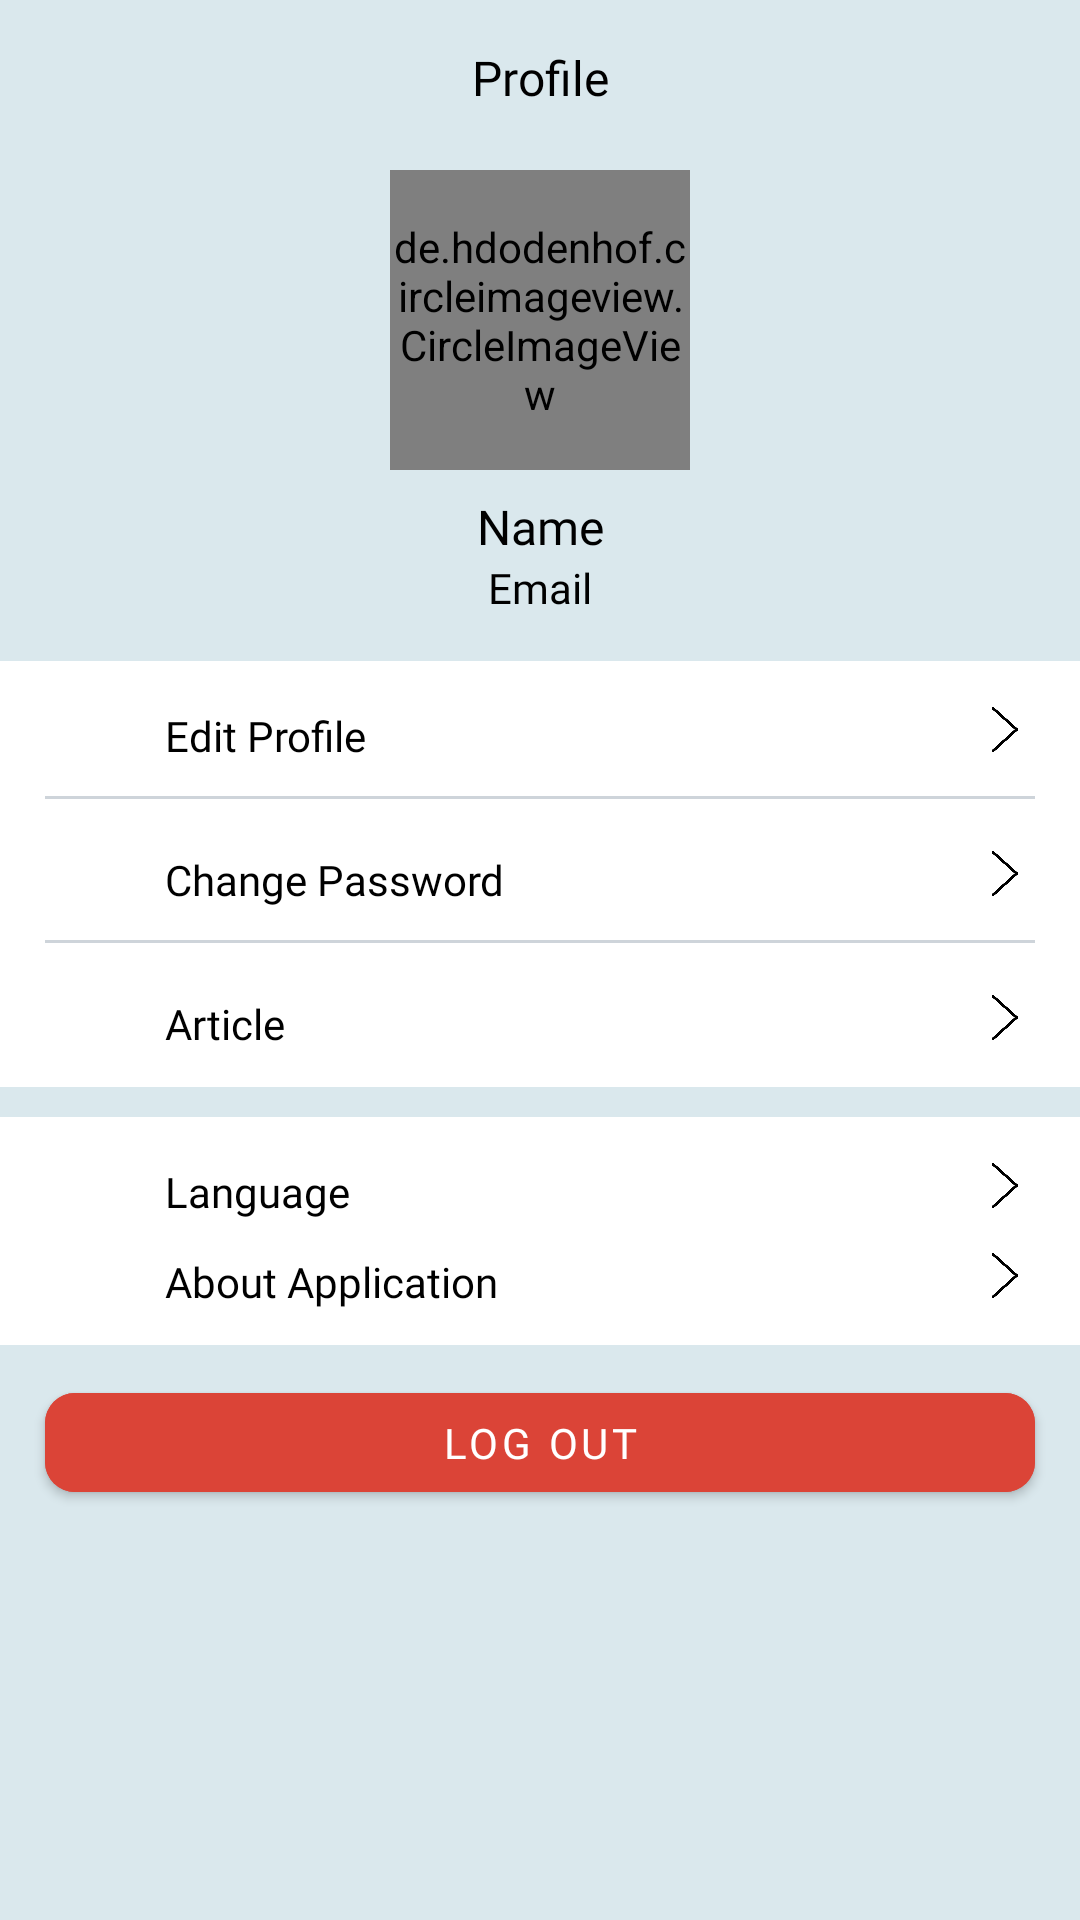

The Android layout XML behind this screen, and the referenced resources:
<!-- AndroidManifest.xml: application theme Theme.AquaCare -->
<!-- res/layout/fragment_setting.xml -->
<?xml version="1.0" encoding="utf-8"?>
<androidx.constraintlayout.widget.ConstraintLayout xmlns:android="http://schemas.android.com/apk/res/android"
    xmlns:app="http://schemas.android.com/apk/res-auto"
    xmlns:tools="http://schemas.android.com/tools"
    android:layout_width="match_parent"
    android:layout_height="match_parent"
    tools:context=".ui.setting.SettingFragment"
    android:background="@color/background">

    <TextView
        android:id="@+id/tv_profile"
        android:layout_width="wrap_content"
        android:layout_height="wrap_content"
        android:layout_marginTop="15dp"
        android:text="@string/profile"
        android:textColor="@color/black"
        android:textSize="16sp"
        android:fontFamily="@font/poppins_semi_bold"
        app:layout_constraintEnd_toEndOf="parent"
        app:layout_constraintStart_toStartOf="parent"
        app:layout_constraintTop_toTopOf="parent" />

    <de.hdodenhof.circleimageview.CircleImageView
        android:id="@+id/iv_profile"
        android:layout_width="100dp"
        android:layout_height="100dp"
        android:layout_marginTop="20dp"
        android:src="@drawable/bg_person_default"
        app:layout_constraintEnd_toEndOf="parent"
        app:layout_constraintStart_toStartOf="parent"
        app:layout_constraintTop_toBottomOf="@+id/tv_profile" />

    <TextView
        android:id="@+id/tv_name"
        android:layout_width="wrap_content"
        android:layout_height="wrap_content"
        android:layout_marginTop="8dp"
        android:text="@string/name"
        android:textColor="@color/black"
        android:textSize="16sp"
        android:fontFamily="@font/poppins_semi_bold"
        app:layout_constraintEnd_toEndOf="parent"
        app:layout_constraintStart_toStartOf="parent"
        app:layout_constraintTop_toBottomOf="@+id/iv_profile" />

    <TextView
        android:id="@+id/tv_email"
        android:layout_width="wrap_content"
        android:layout_height="wrap_content"
        android:text="@string/email"
        android:textColor="@color/black"
        android:textSize="14sp"
        android:fontFamily="@font/poppins_regular"
        app:layout_constraintEnd_toEndOf="parent"
        app:layout_constraintStart_toStartOf="parent"
        app:layout_constraintTop_toBottomOf="@+id/tv_name" />

    <LinearLayout
        android:id="@+id/linearLayout"
        android:layout_width="match_parent"
        android:layout_height="wrap_content"
        android:layout_marginTop="15dp"
        android:orientation="vertical"
        android:paddingHorizontal="15dp"
        android:paddingVertical="8dp"
        android:background="@color/white"
        app:layout_constraintEnd_toEndOf="parent"
        app:layout_constraintStart_toStartOf="parent"
        app:layout_constraintTop_toBottomOf="@+id/tv_email">

        <LinearLayout
            android:id="@+id/btn_edit_profile"
            android:layout_width="match_parent"
            android:layout_height="wrap_content"
            android:orientation="horizontal">

            <ImageView
                android:layout_width="20dp"
                android:layout_height="20dp"
                android:layout_marginHorizontal="5dp"
                android:layout_marginVertical="5dp"
                android:src="@drawable/ic_user_edit" />

            <TextView
                android:layout_width="wrap_content"
                android:layout_height="wrap_content"
                android:layout_gravity="center"
                android:layout_marginTop="2dp"
                android:layout_marginStart="10dp"
                android:layout_weight="1"
                android:text="@string/edit_profile"
                android:textColor="@color/black"
                android:textSize="14sp"
                android:fontFamily="@font/poppins_regular"
                app:layout_constraintStart_toStartOf="parent"
                app:layout_constraintTop_toBottomOf="parent" />

            <ImageView
                android:layout_width="20dp"
                android:layout_height="15dp"
                android:layout_gravity="center"
                android:src="@drawable/ic_more" />

        </LinearLayout>

        <View
            android:id="@+id/viewPassword"
            android:layout_width="match_parent"
            android:layout_height="1dp"
            android:layout_marginTop="7dp"
            android:background="@color/gray_2" />

        <LinearLayout
            android:id="@+id/btn_change_password"
            android:layout_width="match_parent"
            android:layout_height="wrap_content"
            android:layout_marginTop="10dp"
            android:orientation="horizontal">

            <ImageView
                android:layout_width="20dp"
                android:layout_height="20dp"
                android:layout_marginHorizontal="5dp"
                android:layout_marginVertical="5dp"
                android:src="@drawable/ic_password" />

            <TextView
                android:layout_width="wrap_content"
                android:layout_height="wrap_content"
                android:layout_gravity="center"
                android:layout_marginTop="2dp"
                android:layout_marginStart="10dp"
                android:layout_weight="1"
                android:text="@string/change_password"
                android:textColor="@color/black"
                android:textSize="14sp"
                android:fontFamily="@font/poppins_regular"
                app:layout_constraintStart_toStartOf="parent"
                app:layout_constraintTop_toBottomOf="parent" />

            <ImageView
                android:layout_width="20dp"
                android:layout_height="15dp"
                android:layout_gravity="center"
                android:src="@drawable/ic_more" />

        </LinearLayout>

        <View
            android:id="@+id/viewInfo"
            android:layout_width="match_parent"
            android:layout_height="1dp"
            android:layout_marginTop="7dp"
            android:background="@color/gray_2" />

        <LinearLayout
            android:id="@+id/btn_aquascape_info"
            android:layout_width="match_parent"
            android:layout_height="wrap_content"
            android:layout_marginTop="10dp"
            android:orientation="horizontal">

            <ImageView
                android:layout_width="20dp"
                android:layout_height="20dp"
                android:layout_marginHorizontal="5dp"
                android:layout_marginVertical="5dp"
                android:src="@drawable/ic_about" />

            <TextView
                android:layout_width="wrap_content"
                android:layout_height="wrap_content"
                android:layout_gravity="center"
                android:layout_marginStart="10dp"
                android:layout_marginTop="2dp"
                android:layout_weight="1"
                android:text="@string/article"
                android:textColor="@color/black"
                android:textSize="14sp"
                android:fontFamily="@font/poppins_regular"
                app:layout_constraintStart_toStartOf="parent"
                app:layout_constraintTop_toBottomOf="parent" />

            <ImageView
                android:layout_width="20dp"
                android:layout_height="15dp"
                android:layout_gravity="center"
                android:src="@drawable/ic_more" />

        </LinearLayout>

    </LinearLayout>

    <LinearLayout
        android:id="@+id/linearLayout2"
        android:layout_width="match_parent"
        android:layout_height="wrap_content"
        android:layout_marginTop="10dp"
        android:orientation="vertical"
        android:paddingHorizontal="15dp"
        android:paddingVertical="8dp"
        android:background="@color/white"
        app:layout_constraintEnd_toEndOf="parent"
        app:layout_constraintStart_toStartOf="parent"
        app:layout_constraintTop_toBottomOf="@+id/linearLayout">

        <LinearLayout
            android:id="@+id/btn_language"
            android:layout_width="match_parent"
            android:layout_height="wrap_content"
            android:orientation="horizontal">

            <ImageView
                android:layout_width="20dp"
                android:layout_height="20dp"
                android:layout_marginHorizontal="5dp"
                android:layout_marginVertical="5dp"
                android:src="@drawable/ic_language" />

            <TextView
                android:layout_width="wrap_content"
                android:layout_height="wrap_content"
                android:layout_gravity="center"
                android:layout_marginTop="2dp"
                android:layout_marginStart="10dp"
                android:layout_weight="1"
                android:text="@string/language"
                android:textColor="@color/black"
                android:textSize="14sp"
                android:fontFamily="@font/poppins_regular"
                app:layout_constraintStart_toStartOf="parent"
                app:layout_constraintTop_toBottomOf="parent" />

            <ImageView
                android:layout_width="20dp"
                android:layout_height="15dp"
                android:layout_gravity="center"
                android:src="@drawable/ic_more" />

        </LinearLayout>







        <LinearLayout
            android:id="@+id/btn_about_app"
            android:layout_width="match_parent"
            android:layout_height="wrap_content"
            android:orientation="horizontal">

            <ImageView
                android:layout_width="20dp"
                android:layout_height="20dp"
                android:layout_marginHorizontal="5dp"
                android:layout_marginVertical="5dp"
                android:src="@drawable/ic_about" />

            <TextView
                android:layout_width="wrap_content"
                android:layout_height="wrap_content"
                android:layout_gravity="center"
                android:layout_marginTop="2dp"
                android:layout_marginStart="10dp"
                android:layout_weight="1"
                android:text="@string/about_application"
                android:textColor="@color/black"
                android:textSize="14sp"
                android:fontFamily="@font/poppins_regular"
                app:layout_constraintStart_toStartOf="parent"
                app:layout_constraintTop_toBottomOf="parent" />

            <ImageView
                android:layout_width="20dp"
                android:layout_height="15dp"
                android:layout_gravity="center"
                android:src="@drawable/ic_more" />

        </LinearLayout>

    </LinearLayout>

    <com.google.android.material.button.MaterialButton
        android:id="@+id/btn_log_out"
        android:layout_width="match_parent"
        android:layout_height="45dp"
        android:layout_marginTop="10dp"
        android:layout_marginStart="15dp"
        android:layout_marginEnd="15dp"
        android:alpha="1"
        android:backgroundTint="@color/red"
        android:elevation="10dp"
        android:text="@string/log_out"
        android:textColor="@color/white"
        android:textSize="14sp"
        app:cornerRadius="10dp"
        android:fontFamily="@font/poppins_semi_bold"
        app:layout_constraintEnd_toEndOf="parent"
        app:layout_constraintStart_toStartOf="parent"
        app:layout_constraintTop_toBottomOf="@+id/linearLayout2" />

</androidx.constraintlayout.widget.ConstraintLayout>
<!-- resources referenced by this layout -->
<resources>
  <color name="background">#DAE8ED</color>
  <color name="black">#FF000000</color>
  <color name="gray_2">#CED4DA</color>
  <color name="red">#DB4437</color>
  <color name="white">#FFFFFFFF</color>
  <!-- drawable bg_person_default: jpg bitmap (drawable, 28375 bytes) -->
  <!-- drawable ic_more: png bitmap (drawable, 17102 bytes) -->
  <string name="about_application">About Application</string>
  <string name="article">Article</string>
  <string name="change_password">Change Password</string>
  <string name="edit_profile">Edit Profile</string>
  <string name="email">Email</string>
  <string name="language">Language</string>
  <string name="log_out">Log out</string>
  <string name="name">Name</string>
  <string name="profile">Profile</string>
  <style name="Theme.AquaCare" parent="Theme.MaterialComponents.DayNight.DarkActionBar">
          
          <item name="colorPrimary">@color/purple_500</item>
          <item name="colorPrimaryVariant">@color/purple_700</item>
          <item name="colorOnPrimary">@color/white</item>
          
          <item name="colorSecondary">@color/teal_200</item>
          <item name="colorSecondaryVariant">@color/teal_700</item>
          <item name="colorOnSecondary">@color/black</item>
          
          <item name="android:statusBarColor">?attr/colorPrimaryVariant</item>
          
      </style>
  <color name="purple_500">#FF6200EE</color>
  <color name="purple_700">#FF3700B3</color>
  <color name="teal_200">#FF03DAC5</color>
  <color name="teal_700">#FF018786</color>
</resources>
